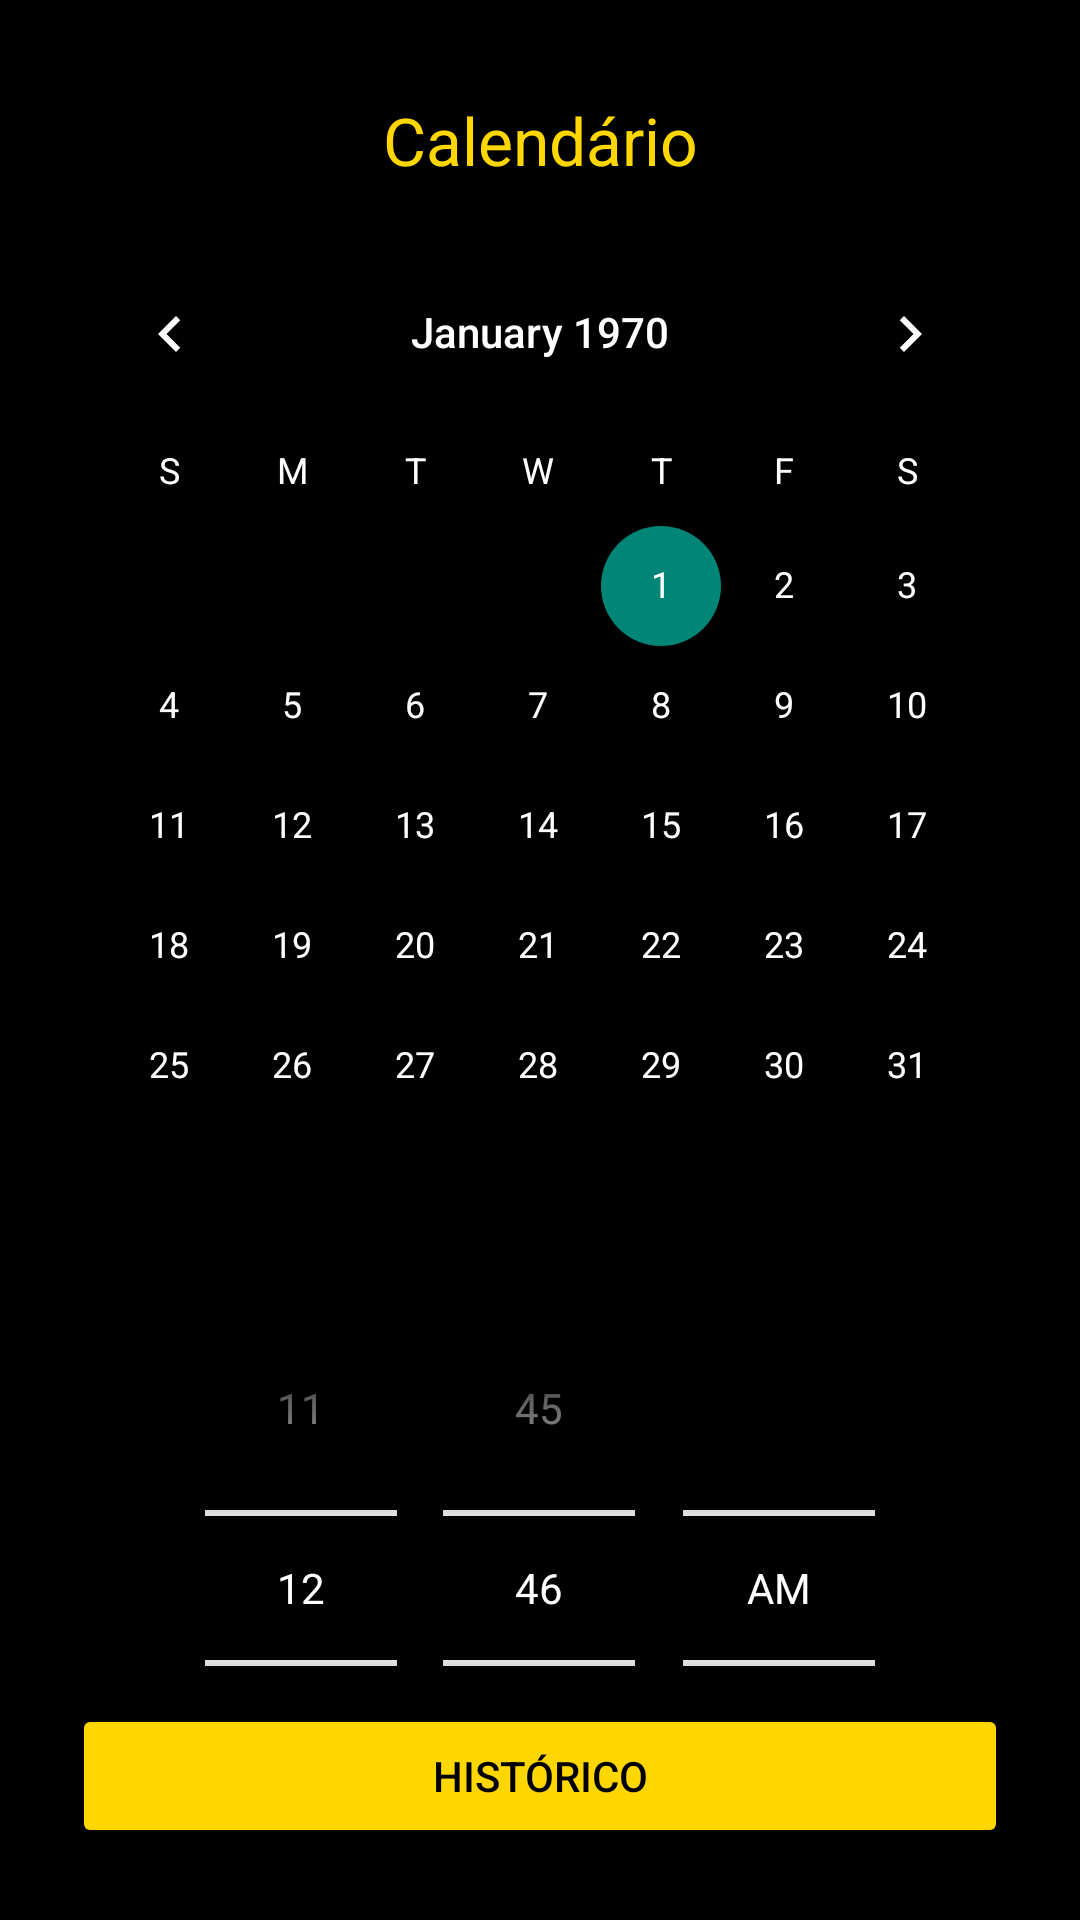

Layout XML and referenced resources for this Android screen:
<!-- AndroidManifest.xml: application theme Theme.N2APP_EX3_ -->
<!-- res/layout/activity_calendario.xml -->
<?xml version="1.0" encoding="utf-8"?>
<androidx.constraintlayout.widget.ConstraintLayout xmlns:android="http://schemas.android.com/apk/res/android"
    xmlns:app="http://schemas.android.com/apk/res-auto"
    xmlns:tools="http://schemas.android.com/tools"
    android:layout_width="match_parent"
    android:layout_height="match_parent"
    android:background="#000000"
    tools:context=".CalendarioActivity">

    <TextView
        android:id="@+id/textViewCalendarioTitle"
        android:layout_width="wrap_content"
        android:layout_height="wrap_content"
        android:layout_marginTop="32dp"
        android:text="Calendário"
        android:textColor="@color/gold"
        android:textSize="22sp"
        app:layout_constraintEnd_toEndOf="parent"
        app:layout_constraintStart_toStartOf="parent"
        app:layout_constraintTop_toTopOf="parent" />

    <androidx.core.widget.NestedScrollView
        android:layout_width="0dp"
        android:layout_height="0dp"
        android:layout_marginTop="16dp"
        app:layout_constraintTop_toBottomOf="@id/textViewCalendarioTitle"
        app:layout_constraintBottom_toTopOf="@+id/btn_historico"
        app:layout_constraintStart_toStartOf="parent"
        app:layout_constraintEnd_toEndOf="parent">

        <androidx.constraintlayout.widget.ConstraintLayout
            android:layout_width="match_parent"
            android:layout_height="wrap_content">

            <CalendarView
                android:id="@+id/calendarView"
                android:layout_width="0dp"
                android:layout_height="wrap_content"
                android:layout_marginStart="16dp"
                android:layout_marginEnd="16dp"
                android:theme="@style/AppTheme.Picker"
                app:layout_constraintEnd_toEndOf="parent"
                app:layout_constraintStart_toStartOf="parent"
                app:layout_constraintTop_toTopOf="parent" />

            <TimePicker
                android:id="@+id/timePicker"
                android:layout_width="wrap_content"
                android:layout_height="wrap_content"
                android:layout_marginTop="8dp"
                android:timePickerMode="spinner"
                android:theme="@style/AppTheme.Picker"
                app:layout_constraintEnd_toEndOf="parent"
                app:layout_constraintStart_toStartOf="parent"
                app:layout_constraintTop_toBottomOf="@id/calendarView" />

            <Spinner
                android:id="@+id/spinnerEspecialidades"
                android:layout_width="0dp"
                android:layout_height="wrap_content"
                android:minHeight="48dp"
                android:layout_marginStart="24dp"
                android:layout_marginTop="8dp"
                android:layout_marginEnd="24dp"
                android:background="@drawable/spinner_background"
                app:layout_constraintEnd_toEndOf="parent"
                app:layout_constraintStart_toStartOf="parent"
                app:layout_constraintTop_toBottomOf="@+id/timePicker" />

            <Spinner
                android:id="@+id/spinnerProfissionais"
                android:layout_width="0dp"
                android:layout_height="wrap_content"
                android:minHeight="48dp"
                android:layout_marginStart="24dp"
                android:layout_marginTop="8dp"
                android:layout_marginEnd="24dp"
                android:background="@drawable/spinner_background"
                app:layout_constraintEnd_toEndOf="parent"
                app:layout_constraintStart_toStartOf="parent"
                app:layout_constraintTop_toBottomOf="@+id/spinnerEspecialidades" />

            <Button
                android:id="@+id/btn_agendar"
                android:layout_width="0dp"
                android:layout_height="wrap_content"
                android:layout_marginStart="24dp"
                android:layout_marginEnd="24dp"
                android:layout_marginTop="16dp"
                android:backgroundTint="@color/gold"
                android:text="Agendar"
                android:textColor="@color/black"
                app:layout_constraintEnd_toEndOf="parent"
                app:layout_constraintStart_toStartOf="parent"
                app:layout_constraintTop_toBottomOf="@+id/spinnerProfissionais" />

        </androidx.constraintlayout.widget.ConstraintLayout>
    </androidx.core.widget.NestedScrollView>

    <Button
        android:id="@+id/btn_historico"
        android:layout_width="0dp"
        android:layout_height="wrap_content"
        android:layout_marginStart="24dp"
        android:layout_marginEnd="24dp"
        android:layout_marginBottom="24dp"
        android:backgroundTint="@color/gold"
        android:text="Histórico"
        android:textColor="@color/black"
        app:layout_constraintBottom_toBottomOf="parent"
        app:layout_constraintEnd_toEndOf="parent"
        app:layout_constraintStart_toStartOf="parent" />

</androidx.constraintlayout.widget.ConstraintLayout>
<!-- resources referenced by this layout -->
<resources>
  <color name="black">#FF000000</color>
  <color name="gold">#FFD700</color>
  <!-- drawable spinner_background (drawable) -->
  <?xml version="1.0" encoding="utf-8"?>
  <selector xmlns:android="http://schemas.android.com/apk/res/android">
      <item>
          <layer-list>
              <item>
                  <shape android:shape="rectangle">
                      <solid android:color="#444444"/>
                      <corners android:radius="8dp"/>
                      <stroke android:width="1dp" android:color="@color/gold"/>
                  </shape>
              </item>
              <item android:drawable="@drawable/ic_arrow_drop_down" android:gravity="center_vertical|right" android:right="8dp"/>
          </layer-list>
      </item>
  </selector>
  <style name="AppTheme.Picker" parent="Theme.AppCompat.Light">
          <item name="android:textColorPrimary">@android:color/white</item>
          <item name="android:textColorSecondary">@android:color/white</item>
          <item name="android:colorAccent">@color/gold</item>
      </style>
  <style name="Theme.N2APP_EX3_" parent="Base.Theme.N2APP_EX3_" />
  <!-- drawable ic_arrow_drop_down (drawable) -->
  <vector xmlns:android="http://schemas.android.com/apk/res/android"
      android:width="24dp"
      android:height="24dp"
      android:viewportWidth="24"
      android:viewportHeight="24">
      <path
          android:fillColor="@color/gold"
          android:pathData="M7,10l5,5 5,-5z"/>
  </vector>
  <style name="Base.Theme.N2APP_EX3_" parent="Theme.Material3.DayNight.NoActionBar">
          
          <item name="colorPrimary">@color/gold</item>
      </style>
</resources>
